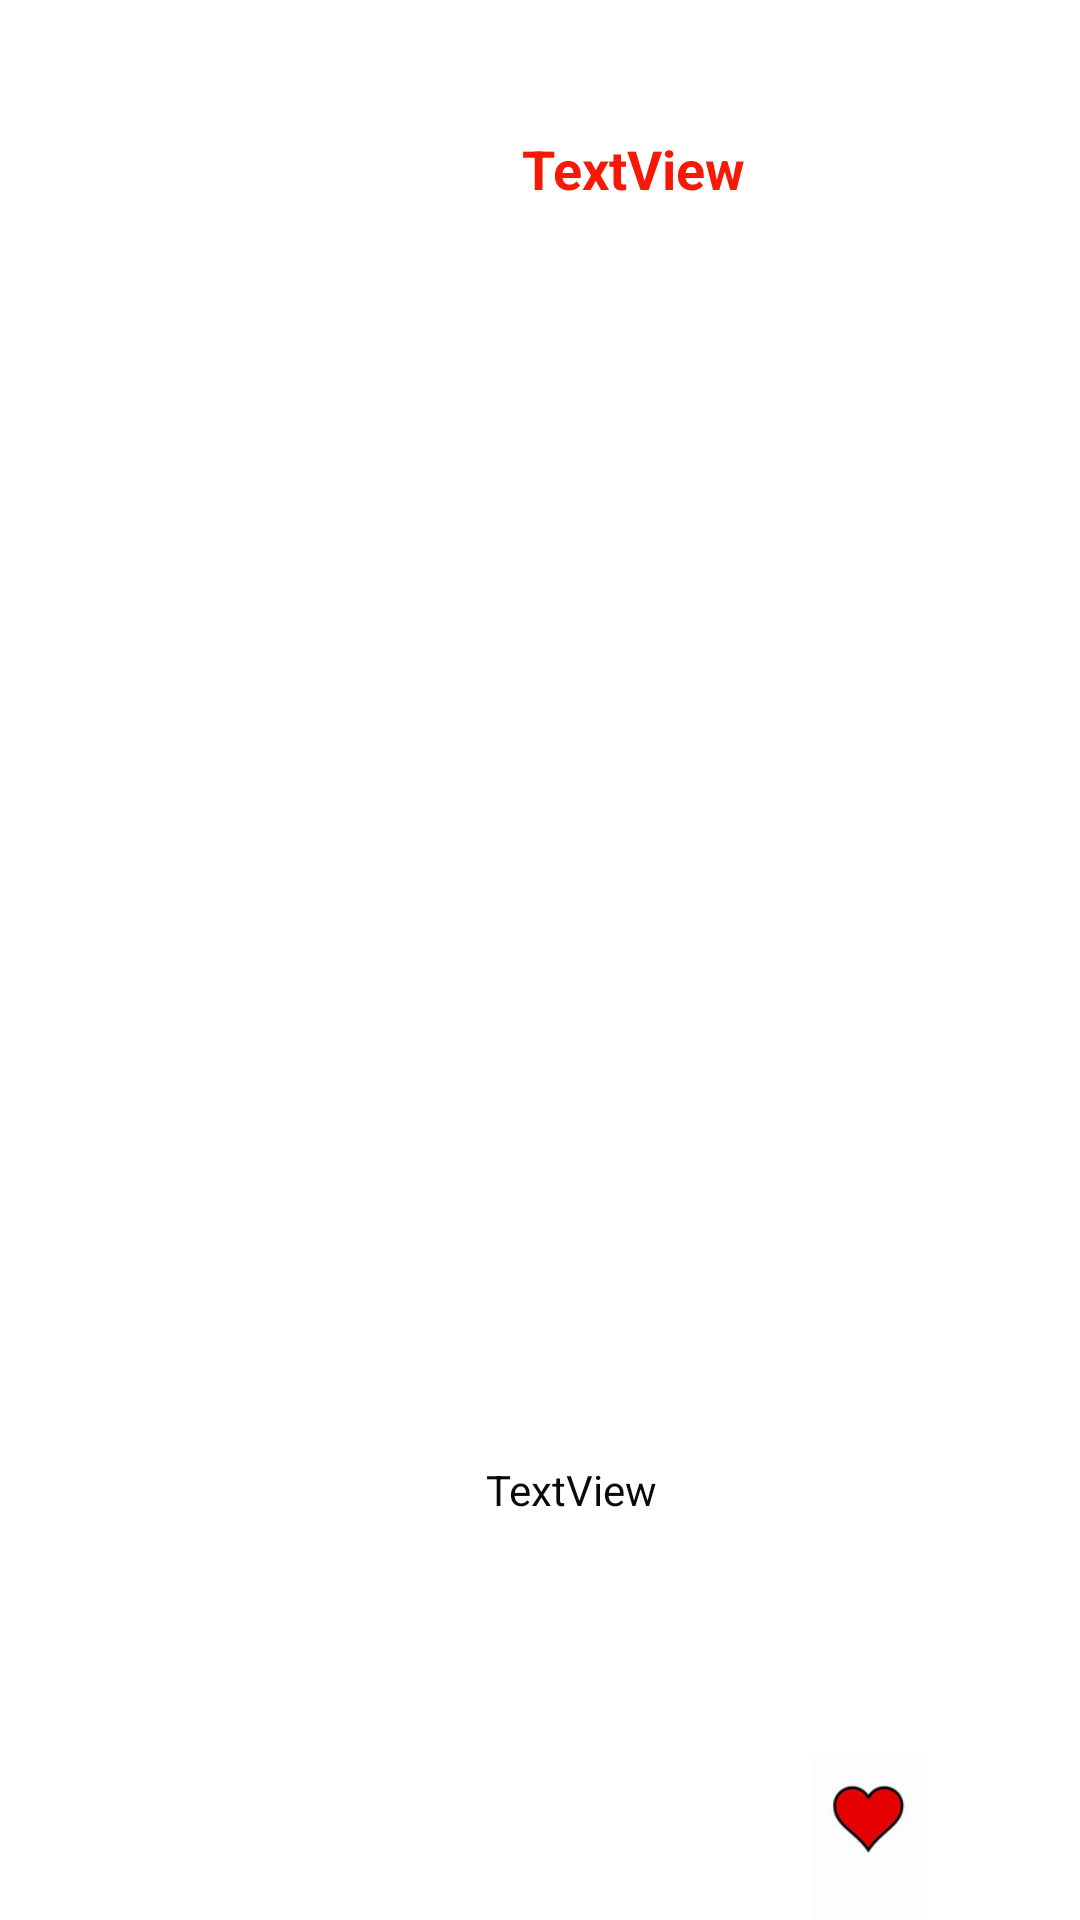

Android layout source for this screen:
<!-- AndroidManifest.xml: fallback theme Theme.MaterialComponents.DayNight.NoActionBar -->
<!-- res/layout/movie_item.xml -->
<?xml version="1.0" encoding="utf-8"?>
<androidx.constraintlayout.widget.ConstraintLayout xmlns:android="http://schemas.android.com/apk/res/android"
    xmlns:app="http://schemas.android.com/apk/res-auto"
    xmlns:tools="http://schemas.android.com/tools"
    android:layout_width="match_parent"
    android:layout_height="wrap_content">

    <TextView
        android:id="@+id/textView_name"
        android:layout_width="230dp"
        android:layout_height="39dp"
        android:layout_marginTop="44dp"
        android:text="@string/text_view"
        android:textColor="@color/blood_red"
        android:textSize="18sp"
        android:textStyle="bold"
        app:layout_constraintEnd_toEndOf="parent"
        app:layout_constraintHorizontal_bias="0.0"
        app:layout_constraintStart_toEndOf="@+id/imageView"
        app:layout_constraintTop_toTopOf="parent" />

    <ImageButton
        android:id="@+id/kaydet"
        android:layout_width="0dp"
        android:layout_height="55dp"
        android:layout_marginEnd="24dp"
        android:background="?android:selectableItemBackgroundBorderless"
        android:scaleType="fitCenter"
        app:layout_constraintBottom_toBottomOf="parent"
        app:layout_constraintEnd_toEndOf="parent"
        app:layout_constraintTop_toBottomOf="@+id/textView_name"
        app:layout_constraintVertical_bias="1.0"
        app:srcCompat="@drawable/_5304910_200x130" />

    <ImageView
        android:id="@+id/imageView"
        android:layout_width="158dp"
        android:layout_height="244dp"
        android:layout_marginStart="16dp"
        android:layout_marginTop="5dp"
        android:layout_marginEnd="83dp"
        android:layout_marginBottom="5dp"
        app:layout_constraintBottom_toBottomOf="parent"
        app:layout_constraintEnd_toStartOf="@+id/kaydet"
        app:layout_constraintHorizontal_bias="0.0"
        app:layout_constraintStart_toStartOf="parent"
        app:layout_constraintTop_toTopOf="parent"
        app:layout_constraintVertical_bias="0.487"
        tools:srcCompat="@tools:sample/avatars" />

    <TextView
        android:id="@+id/textView2_description"
        android:layout_width="227dp"
        android:layout_height="98dp"
        android:backgroundTint="#F44336"
        android:text="@string/text_view"
        android:textColor="@color/light_black"
        app:layout_constraintBottom_toTopOf="@+id/kaydet"
        app:layout_constraintEnd_toEndOf="parent"
        app:layout_constraintHorizontal_bias="0.3"
        app:layout_constraintStart_toEndOf="@+id/imageView"
        app:layout_constraintTop_toBottomOf="@+id/textView_name"
        app:layout_constraintVertical_bias="1.0" />


</androidx.constraintlayout.widget.ConstraintLayout>
<!-- resources referenced by this layout -->
<resources>
  <color name="blood_red">#F81807</color>
  <color name="light_black">#0B0A0A</color>
  <!-- drawable _5304910_200x130: png bitmap (drawable, 4951 bytes) -->
  <string name="text_view">TextView</string>
</resources>
